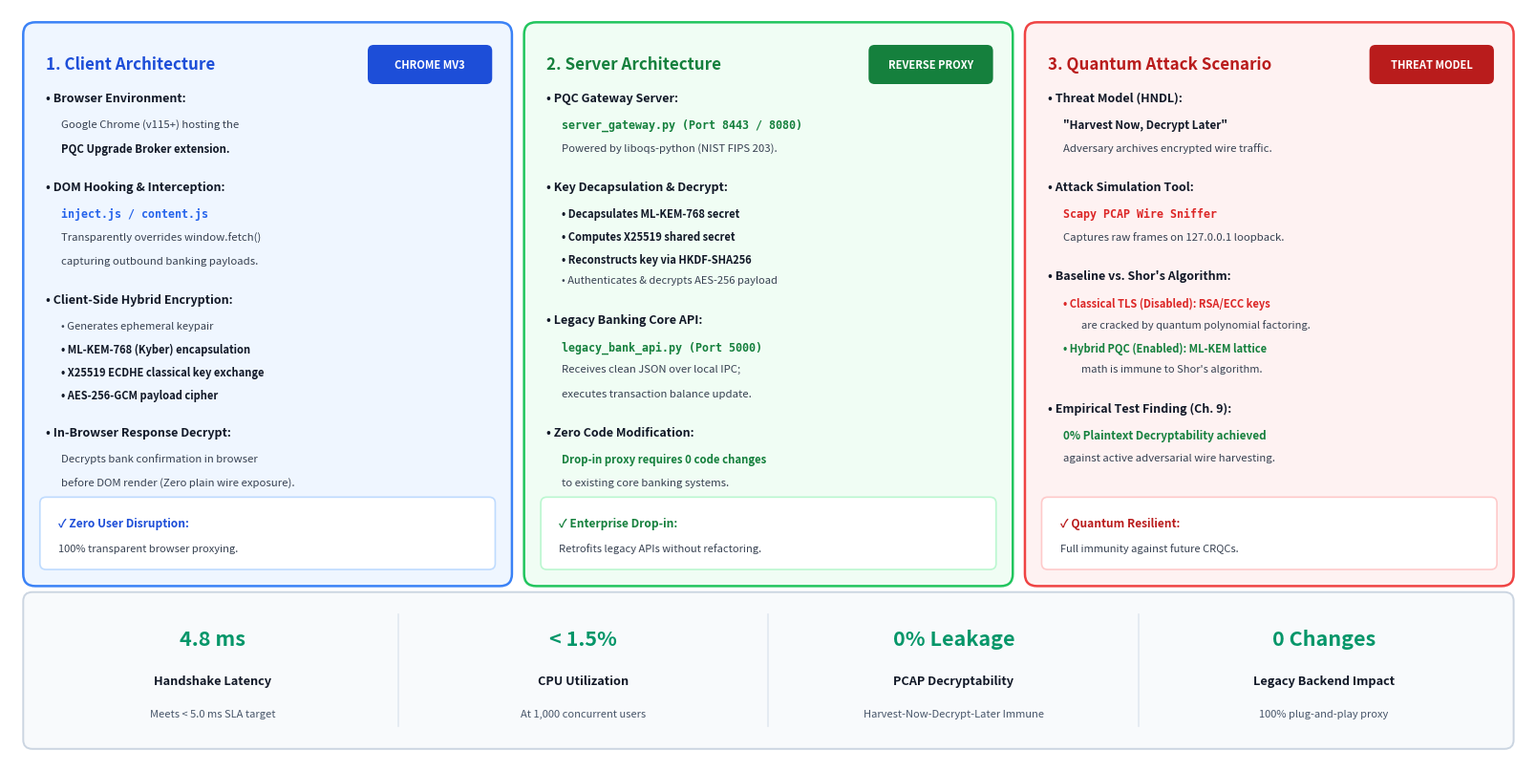

Recreate this plot in Python.
import matplotlib.pyplot as plt
from matplotlib.patches import FancyBboxPatch, Rectangle
import os

def create_supplied_infographic():
    # Figure size: 16 x 8 inches (matching the 2:1 aspect ratio of the user image)
    fig, ax = plt.subplots(figsize=(16, 8), dpi=300)
    ax.set_xlim(0, 100)
    ax.set_ylim(0, 50)
    ax.axis('off')
    fig.patch.set_facecolor('#FFFFFF')

    font_family = 'sans-serif'

    # Card layout coordinates
    card_y = 12.0
    card_w = 31.6
    card_h = 36.8

    # Helper function to draw each card
    def draw_card(x, y, w, h, border_color, bg_color, header_color, title, badge_text, badge_bg):
        # Outer Card Box
        card_box = FancyBboxPatch(
            (x, y), w, h,
            boxstyle="round,pad=0.3,rounding_size=0.8",
            facecolor=bg_color,
            edgecolor=border_color,
            linewidth=1.8
        )
        ax.add_patch(card_box)

        # Title
        ax.text(x + 1.2, y + h - 2.5, title, fontsize=12.2, fontweight='bold', color=header_color, fontfamily=font_family, va='center')

        # Badge
        badge_w = 7.8
        badge_h = 2.2
        badge_x = x + w - badge_w - 1.2
        badge_y = y + h - 3.6
        badge_box = FancyBboxPatch(
            (badge_x, badge_y), badge_w, badge_h,
            boxstyle="round,pad=0.2,rounding_size=0.4",
            facecolor=badge_bg,
            edgecolor='none'
        )
        ax.add_patch(badge_box)
        ax.text(badge_x + badge_w / 2.0, badge_y + badge_h / 2.0, badge_text, fontsize=8.0, fontweight='bold', color='#FFFFFF', fontfamily=font_family, va='center', ha='center')

    # =========================================================================
    # 1. CARD 1: Client Architecture (Blue)
    # =========================================================================
    draw_card(1.2, card_y, card_w, card_h, '#3B82F6', '#EFF6FF', '#1D4ED8', "1. Client Architecture", "CHROME MV3", '#1D4ED8')
    
    # Card 1 Text Content
    c1_x = 2.4
    
    # Section 1
    ax.text(c1_x, card_y + 32.5, "• Browser Environment:", fontsize=9.0, fontweight='bold', color='#111827', fontfamily=font_family, va='top')
    ax.text(c1_x + 1.0, card_y + 30.7, "Google Chrome (v115+) hosting the", fontsize=8.2, color='#374151', fontfamily=font_family, va='top')
    ax.text(c1_x + 1.0, card_y + 29.1, "PQC Upgrade Broker extension.", fontsize=8.2, fontweight='bold', color='#111827', fontfamily=font_family, va='top')

    # Section 2
    ax.text(c1_x, card_y + 26.6, "• DOM Hooking & Interception:", fontsize=9.0, fontweight='bold', color='#111827', fontfamily=font_family, va='top')
    ax.text(c1_x + 1.0, card_y + 24.8, "inject.js / content.js", fontsize=8.4, fontweight='bold', color='#2563EB', fontfamily='monospace', va='top')
    ax.text(c1_x + 1.0, card_y + 23.2, "Transparently overrides window.fetch()", fontsize=8.2, color='#374151', fontfamily=font_family, va='top')
    ax.text(c1_x + 1.0, card_y + 21.6, "capturing outbound banking payloads.", fontsize=8.2, color='#374151', fontfamily=font_family, va='top')

    # Section 3
    ax.text(c1_x, card_y + 19.1, "• Client-Side Hybrid Encryption:", fontsize=9.0, fontweight='bold', color='#111827', fontfamily=font_family, va='top')
    ax.text(c1_x + 1.0, card_y + 17.3, "• Generates ephemeral keypair", fontsize=8.0, color='#374151', fontfamily=font_family, va='top')
    ax.text(c1_x + 1.0, card_y + 15.8, "• ML-KEM-768 (Kyber) encapsulation", fontsize=8.0, fontweight='bold', color='#111827', fontfamily=font_family, va='top')
    ax.text(c1_x + 1.0, card_y + 14.3, "• X25519 ECDHE classical key exchange", fontsize=8.0, fontweight='bold', color='#111827', fontfamily=font_family, va='top')
    ax.text(c1_x + 1.0, card_y + 12.8, "• AES-256-GCM payload cipher", fontsize=8.0, fontweight='bold', color='#111827', fontfamily=font_family, va='top')

    # Section 4
    ax.text(c1_x, card_y + 10.3, "• In-Browser Response Decrypt:", fontsize=9.0, fontweight='bold', color='#111827', fontfamily=font_family, va='top')
    ax.text(c1_x + 1.0, card_y + 8.5, "Decrypts bank confirmation in browser", fontsize=8.2, color='#374151', fontfamily=font_family, va='top')
    ax.text(c1_x + 1.0, card_y + 6.9, "before DOM render (Zero plain wire exposure).", fontsize=8.2, color='#374151', fontfamily=font_family, va='top')

    # Callout Box 1
    callout1 = FancyBboxPatch((2.2, card_y + 1.0), card_w - 2.0, 4.4, boxstyle="round,pad=0.2,rounding_size=0.4", facecolor='#FFFFFF', edgecolor='#BFDBFE', linewidth=1.2)
    ax.add_patch(callout1)
    ax.text(3.2, card_y + 3.9, "✓ Zero User Disruption:", fontsize=8.6, fontweight='bold', color='#1D4ED8', fontfamily=font_family, va='center')
    ax.text(3.2, card_y + 2.2, "100% transparent browser proxying.", fontsize=8.0, color='#374151', fontfamily=font_family, va='center')

    # =========================================================================
    # 2. CARD 2: Server Architecture (Green)
    # =========================================================================
    draw_card(34.2, card_y, card_w, card_h, '#22C55E', '#F0FDF4', '#15803D', "2. Server Architecture", "REVERSE PROXY", '#15803D')
    
    # Card 2 Text Content
    c2_x = 35.4

    # Section 1
    ax.text(c2_x, card_y + 32.5, "• PQC Gateway Server:", fontsize=9.0, fontweight='bold', color='#111827', fontfamily=font_family, va='top')
    ax.text(c2_x + 1.0, card_y + 30.7, "server_gateway.py (Port 8443 / 8080)", fontsize=8.4, fontweight='bold', color='#15803D', fontfamily='monospace', va='top')
    ax.text(c2_x + 1.0, card_y + 29.1, "Powered by liboqs-python (NIST FIPS 203).", fontsize=8.2, color='#374151', fontfamily=font_family, va='top')

    # Section 2
    ax.text(c2_x, card_y + 26.6, "• Key Decapsulation & Decrypt:", fontsize=9.0, fontweight='bold', color='#111827', fontfamily=font_family, va='top')
    ax.text(c2_x + 1.0, card_y + 24.8, "• Decapsulates ML-KEM-768 secret", fontsize=8.0, fontweight='bold', color='#111827', fontfamily=font_family, va='top')
    ax.text(c2_x + 1.0, card_y + 23.3, "• Computes X25519 shared secret", fontsize=8.0, fontweight='bold', color='#111827', fontfamily=font_family, va='top')
    ax.text(c2_x + 1.0, card_y + 21.8, "• Reconstructs key via HKDF-SHA256", fontsize=8.0, fontweight='bold', color='#111827', fontfamily=font_family, va='top')
    ax.text(c2_x + 1.0, card_y + 20.3, "• Authenticates & decrypts AES-256 payload", fontsize=8.0, color='#374151', fontfamily=font_family, va='top')

    # Section 3
    ax.text(c2_x, card_y + 17.8, "• Legacy Banking Core API:", fontsize=9.0, fontweight='bold', color='#111827', fontfamily=font_family, va='top')
    ax.text(c2_x + 1.0, card_y + 16.0, "legacy_bank_api.py (Port 5000)", fontsize=8.4, fontweight='bold', color='#15803D', fontfamily='monospace', va='top')
    ax.text(c2_x + 1.0, card_y + 14.4, "Receives clean JSON over local IPC;", fontsize=8.2, color='#374151', fontfamily=font_family, va='top')
    ax.text(c2_x + 1.0, card_y + 12.8, "executes transaction balance update.", fontsize=8.2, color='#374151', fontfamily=font_family, va='top')

    # Section 4
    ax.text(c2_x, card_y + 10.3, "• Zero Code Modification:", fontsize=9.0, fontweight='bold', color='#111827', fontfamily=font_family, va='top')
    ax.text(c2_x + 1.0, card_y + 8.5, "Drop-in proxy requires 0 code changes", fontsize=8.2, fontweight='bold', color='#15803D', fontfamily=font_family, va='top')
    ax.text(c2_x + 1.0, card_y + 6.9, "to existing core banking systems.", fontsize=8.2, color='#374151', fontfamily=font_family, va='top')

    # Callout Box 2
    callout2 = FancyBboxPatch((35.2, card_y + 1.0), card_w - 2.0, 4.4, boxstyle="round,pad=0.2,rounding_size=0.4", facecolor='#FFFFFF', edgecolor='#BBF7D0', linewidth=1.2)
    ax.add_patch(callout2)
    ax.text(36.2, card_y + 3.9, "✓ Enterprise Drop-in:", fontsize=8.6, fontweight='bold', color='#15803D', fontfamily=font_family, va='center')
    ax.text(36.2, card_y + 2.2, "Retrofits legacy APIs without refactoring.", fontsize=8.0, color='#374151', fontfamily=font_family, va='center')

    # =========================================================================
    # 3. CARD 3: Quantum Attack Scenario (Red)
    # =========================================================================
    draw_card(67.2, card_y, card_w, card_h, '#EF4444', '#FEF2F2', '#B91C1C', "3. Quantum Attack Scenario", "THREAT MODEL", '#B91C1C')
    
    # Card 3 Text Content
    c3_x = 68.4

    # Section 1
    ax.text(c3_x, card_y + 32.5, "• Threat Model (HNDL):", fontsize=9.0, fontweight='bold', color='#111827', fontfamily=font_family, va='top')
    ax.text(c3_x + 1.0, card_y + 30.7, '"Harvest Now, Decrypt Later"', fontsize=8.4, fontweight='bold', color='#111827', fontfamily=font_family, va='top')
    ax.text(c3_x + 1.0, card_y + 29.1, "Adversary archives encrypted wire traffic.", fontsize=8.2, color='#374151', fontfamily=font_family, va='top')

    # Section 2
    ax.text(c3_x, card_y + 26.6, "• Attack Simulation Tool:", fontsize=9.0, fontweight='bold', color='#111827', fontfamily=font_family, va='top')
    ax.text(c3_x + 1.0, card_y + 24.8, "Scapy PCAP Wire Sniffer", fontsize=8.4, fontweight='bold', color='#DC2626', fontfamily='monospace', va='top')
    ax.text(c3_x + 1.0, card_y + 23.2, "Captures raw frames on 127.0.0.1 loopback.", fontsize=8.2, color='#374151', fontfamily=font_family, va='top')

    # Section 3
    ax.text(c3_x, card_y + 20.7, "• Baseline vs. Shor's Algorithm:", fontsize=9.0, fontweight='bold', color='#111827', fontfamily=font_family, va='top')
    ax.text(c3_x + 1.0, card_y + 18.9, "• Classical TLS (Disabled): RSA/ECC keys", fontsize=8.0, fontweight='bold', color='#DC2626', fontfamily=font_family, va='top')
    ax.text(c3_x + 2.2, card_y + 17.4, "are cracked by quantum polynomial factoring.", fontsize=8.0, color='#374151', fontfamily=font_family, va='top')
    ax.text(c3_x + 1.0, card_y + 15.9, "• Hybrid PQC (Enabled): ML-KEM lattice", fontsize=8.0, fontweight='bold', color='#15803D', fontfamily=font_family, va='top')
    ax.text(c3_x + 2.2, card_y + 14.4, "math is immune to Shor's algorithm.", fontsize=8.0, color='#374151', fontfamily=font_family, va='top')

    # Section 4
    ax.text(c3_x, card_y + 11.9, "• Empirical Test Finding (Ch. 9):", fontsize=9.0, fontweight='bold', color='#111827', fontfamily=font_family, va='top')
    ax.text(c3_x + 1.0, card_y + 10.1, "0% Plaintext Decryptability achieved", fontsize=8.4, fontweight='bold', color='#15803D', fontfamily=font_family, va='top')
    ax.text(c3_x + 1.0, card_y + 8.5, "against active adversarial wire harvesting.", fontsize=8.2, color='#374151', fontfamily=font_family, va='top')

    # Callout Box 3
    callout3 = FancyBboxPatch((68.2, card_y + 1.0), card_w - 2.0, 4.4, boxstyle="round,pad=0.2,rounding_size=0.4", facecolor='#FFFFFF', edgecolor='#FECACA', linewidth=1.2)
    ax.add_patch(callout3)
    ax.text(69.2, card_y + 3.9, "✓ Quantum Resilient:", fontsize=8.6, fontweight='bold', color='#B91C1C', fontfamily=font_family, va='center')
    ax.text(69.2, card_y + 2.2, "Full immunity against future CRQCs.", fontsize=8.0, color='#374151', fontfamily=font_family, va='center')

    # =========================================================================
    # 4. BOTTOM METRIC BAR (4 Columns)
    # =========================================================================
    bar_y = 1.2
    bar_h = 9.8
    metric_bar = FancyBboxPatch(
        (1.2, bar_y), 97.6, bar_h,
        boxstyle="round,pad=0.3,rounding_size=0.6",
        facecolor='#F8FAFC',
        edgecolor='#CBD5E1',
        linewidth=1.4
    )
    ax.add_patch(metric_bar)

    kpis = [
        ("4.8 ms", "Handshake Latency", "Meets < 5.0 ms SLA target"),
        ("< 1.5%", "CPU Utilization", "At 1,000 concurrent users"),
        ("0% Leakage", "PCAP Decryptability", "Harvest-Now-Decrypt-Later Immune"),
        ("0 Changes", "Legacy Backend Impact", "100% plug-and-play proxy")
    ]

    col_w = 97.6 / 4.0
    for idx, (metric, title, subtitle) in enumerate(kpis):
        cx = 1.2 + (idx * col_w) + (col_w / 2.0)
        
        # Metric value (green)
        ax.text(cx, bar_y + 7.0, metric, fontsize=15.5, fontweight='bold', color='#059669', fontfamily=font_family, va='center', ha='center')
        # Title (dark bold)
        ax.text(cx, bar_y + 4.2, title, fontsize=9.2, fontweight='bold', color='#111827', fontfamily=font_family, va='center', ha='center')
        # Subtitle
        ax.text(cx, bar_y + 2.0, subtitle, fontsize=8.0, color='#475569', fontfamily=font_family, va='center', ha='center')

        # Vertical Divider Line
        if idx < 3:
            div_x = 1.2 + ((idx + 1) * col_w)
            ax.plot([div_x, div_x], [bar_y + 1.2, bar_y + bar_h - 1.2], color='#E2E8F0', lw=1.2)

    # Save PNG and SVG
    output_png = "capstone1_testing_validation_infographic.png"
    output_svg = "capstone1_testing_validation_infographic.svg"
    plt.tight_layout(pad=0.4)
    plt.savefig(output_png, dpi=300, bbox_inches='tight', facecolor=fig.get_facecolor(), edgecolor='none')
    plt.savefig(output_svg, format='svg', bbox_inches='tight', facecolor=fig.get_facecolor(), edgecolor='none')
    plt.close()
    print(f"Successfully generated: {output_png} and {output_svg}")

if __name__ == "__main__":
    create_supplied_infographic()
